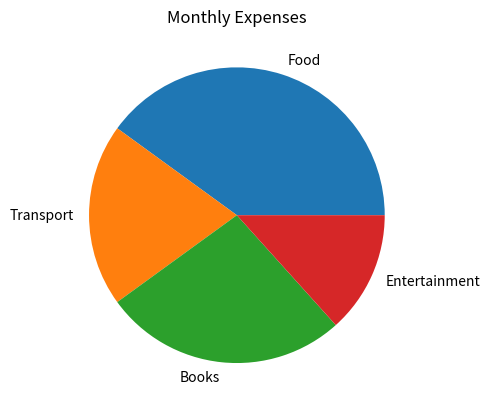

This figure's Python source:
import matplotlib.pyplot as plt
expenses = ["Food", "Transport", "Books", "Entertainment"]
amount = [300, 150, 200, 100]
plt.pie(amount,labels=expenses)
plt.title("Monthly Expenses")
plt.show()
